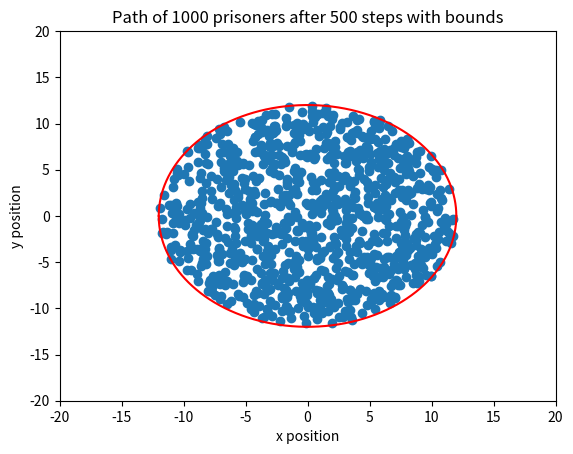

Python code for this plot:
#Libraries
import numpy as np
import matplotlib.pyplot as plt
import time
from matplotlib import cm
from mpl_toolkits.mplot3d import Axes3D
# Task 1
#You cannot change the range using numpy.random.rand() will always give you a number from 0 to 1.
#We can just multiply it by 2pi 

Random_N_2pi = 2 * np.pi * np.random.rand()

# print(Random_N_2pi) # <- For testing

#Task 2
#From numpy.org Parameters:

#    d0, d1, …, dnint, optional The dimensions of the returned array, must be non-negative. If no argument is given a single Python float is returned.


#Add documentation and maybe add case where if not an integer give error
def get_random_radian(N):
    radian_array = Random_N_2pi = 2 * np.pi * np.random.rand(N)
    return radian_array



step_size = 0.5

pos = np.array([[0, 0]])

def get_xy_velocities(N):
    random_rad_function = get_random_radian(N)[0]
    random_x_y = np.array([np.cos(random_rad_function) * step_size, np.sin(random_rad_function) * step_size])
    return random_x_y


# Prereq from previous tasks

#Task 4 

def new_step(N):
    pos = np.zeros([N, 2])
    rand_rad = get_random_radian(N) # To use the same direction for a pair of xy coordinates
    x_values = np.cos(rand_rad) * step_size
    y_values = np.sin(rand_rad) * step_size
    rand_array = np.column_stack([x_values, y_values]) # Used to combine the x and y into seperate columns
    pos = np.add(pos, rand_array)
    return rand_array


Number_of_Steps = 500
Number_of_Prisoners = 1000

pos=np.zeros([Number_of_Prisoners, 2])


#Task 4 graph 1

#Uncomment the bottom lines if you want to see the graph of prisoners
#fig41, ax41 = plt.subplots()
#line41, = ax41.plot([], [], 'o')
#plt.show(block=False)
#ax41.set_xlim(-50, 50)
#ax41.set_ylim(-50,50)
#ax41.set_title('Path of 1000 prisoners after 500 steps')
#ax41.set_xlabel('x position')
#ax41.set_ylabel('y position')








#Prereq from previous tasks

def mean_square_displacement_f(j):
    displacement = np.array([])
    for i in range(len(j[:, 0])):
        displacement = np.append(displacement, np.linalg.norm(pos[i, :])**2)
    mean_square_displacement = np.mean(displacement)
    return mean_square_displacement

#For task 5
dcoeff_vs_time = np.zeros((Number_of_Steps, 2))
Number_Of_Dimensions = 2

#Prereqs

#Copied but modified from task 4
fig81, ax81 = plt.subplots()
line81, = ax81.plot([], [], 'o')

#Making it pretty
plt.show(block=False)
ax81.set_xlim(-20, 20)
ax81.set_ylim(-20,20)
ax81.set_title('Path of 1000 prisoners after 500 steps with bounds')
ax81.set_xlabel('x position')
ax81.set_ylabel('y position')





x1_for_8 = np.linspace(-12,12,10**4)
y1_for_8 = np.sqrt(12**2 - (x1_for_8**2))
y2_for_8 = -1* np.sqrt(12**2 - (x1_for_8**2))
ax81.plot(x1_for_8, y1_for_8, "r-")
ax81.plot(x1_for_8, y2_for_8, "r-")


plt.show(block=False)
pos=np.zeros([Number_of_Prisoners, 2])
pos = pos + 0.0

for i in range(Number_of_Steps):
    pos_ini = pos.copy()
    pos = np.add(pos, new_step(Number_of_Prisoners))
    for n in range(len(pos[:,0])):
        if np.linalg.norm(pos[n,:]) >= 12: # First check to see if the new position is outside the bounds
            pos[n,:] = pos_ini[n,:]     # Go back to initial position
            new_maybe_correct_step = new_step(1)
            while np.linalg.norm(np.add(pos[n,:], new_maybe_correct_step)) >= 12: # Check to see if new step is outside the bounds
                new_maybe_correct_step = new_step(1)
            pos[n,:] = np.add(pos[n,:], new_maybe_correct_step)
    line81.set_data(pos[:, 0], pos[:, 1])
    fig81.canvas.draw()
    fig81.canvas.flush_events()
    plt.pause(0.001)

# Make it so that the graph prints as a square so that its clear that the boundry is a circle and not an oval